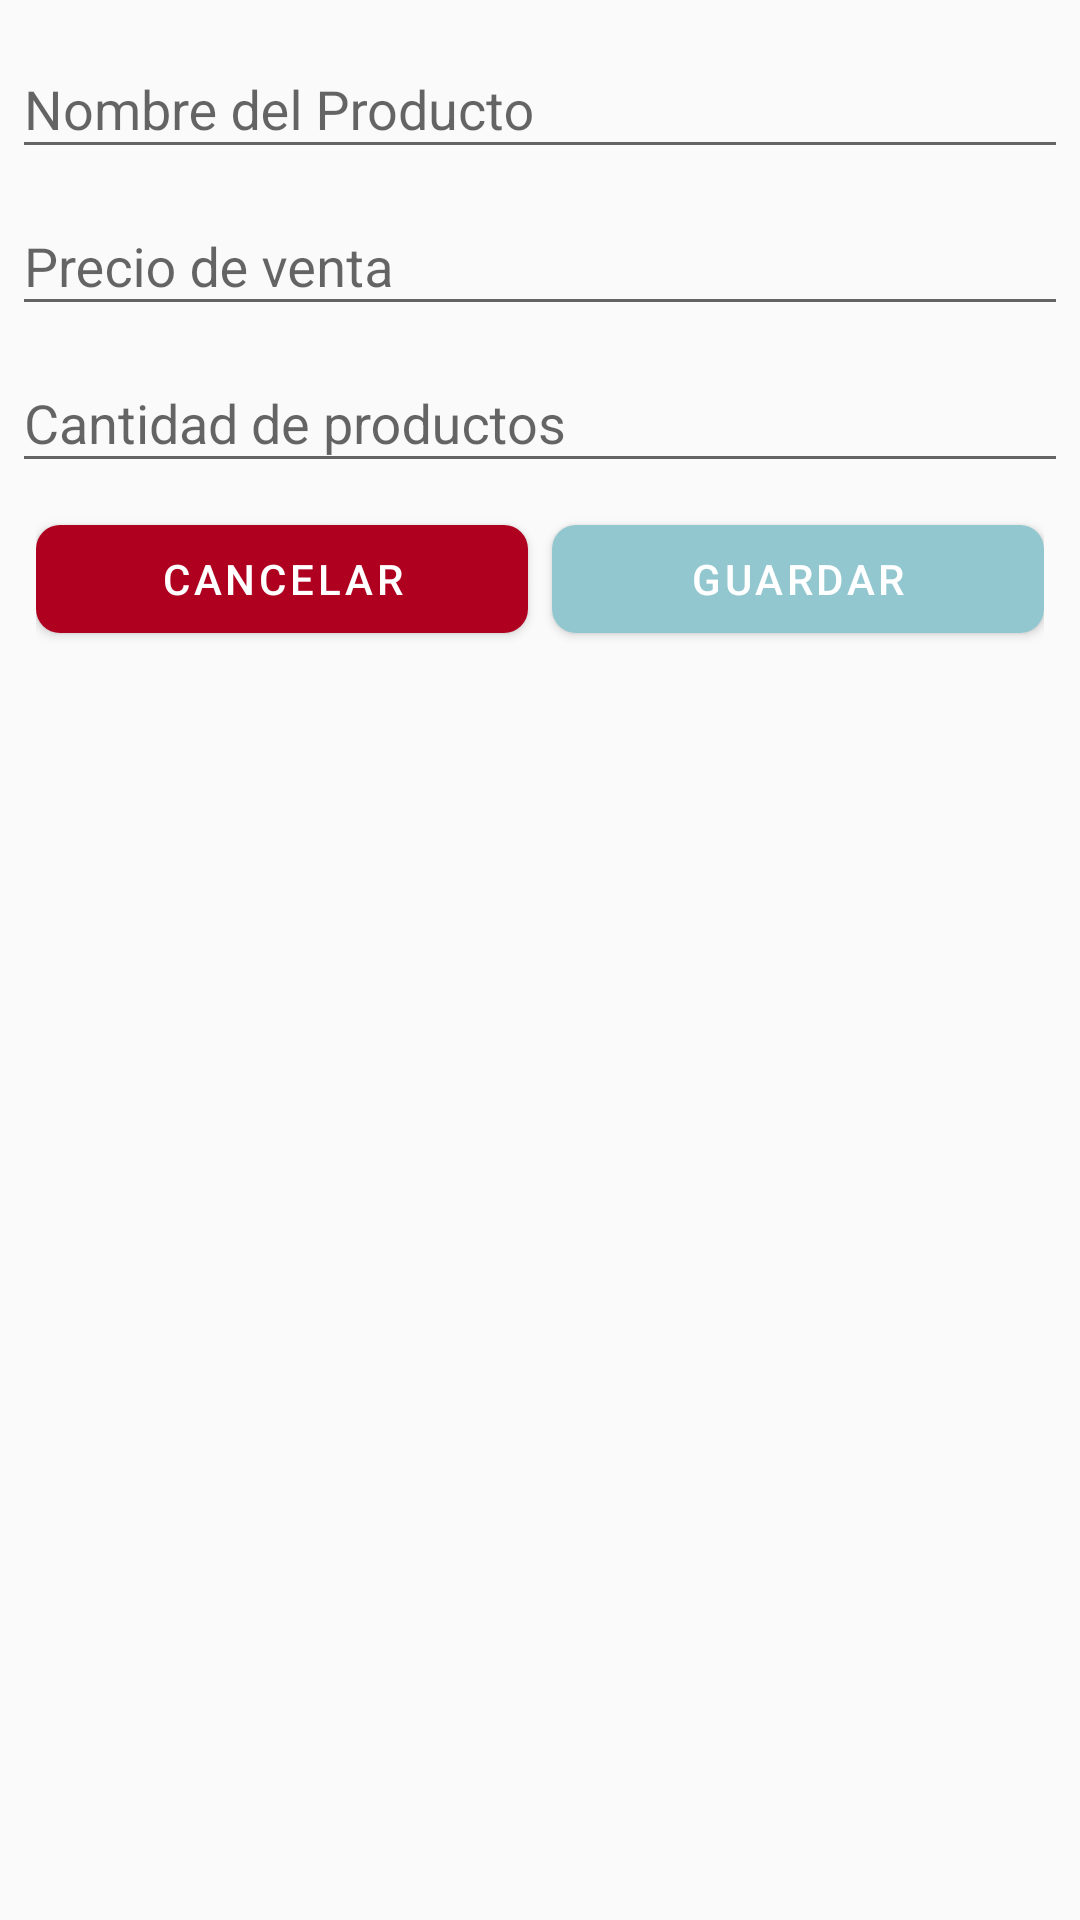

The Android layout XML behind this screen, and the referenced resources:
<!-- AndroidManifest.xml: application theme AppTheme -->
<!-- res/layout/fragment_edit_product_dialog.xml -->
<?xml version="1.0" encoding="utf-8"?>
<LinearLayout xmlns:android="http://schemas.android.com/apk/res/android"
    xmlns:app="http://schemas.android.com/apk/res-auto"
    android:layout_width="match_parent"
    android:layout_height="wrap_content"
    android:orientation="vertical"
    android:padding="4dp">

    
    <com.google.android.material.textfield.TextInputLayout
        android:layout_width="match_parent"
        android:layout_height="wrap_content"
        android:hint="Nombre del Producto">

        <com.google.android.material.textfield.TextInputEditText
            android:id="@+id/editProductName"
            android:layout_width="match_parent"
            android:layout_height="wrap_content"
            android:inputType="text" />
    </com.google.android.material.textfield.TextInputLayout>

    
    <com.google.android.material.textfield.TextInputLayout
        android:layout_width="match_parent"
        android:layout_height="wrap_content"
        android:hint="Precio de venta">

        <com.google.android.material.textfield.TextInputEditText
            android:id="@+id/editProductPrice"
            android:layout_width="match_parent"
            android:layout_height="wrap_content"
            android:inputType="numberDecimal" />
    </com.google.android.material.textfield.TextInputLayout>

    
    <com.google.android.material.textfield.TextInputLayout
        android:layout_width="match_parent"
        android:layout_height="wrap_content"
        android:hint="Cantidad de productos">

        <com.google.android.material.textfield.TextInputEditText
            android:id="@+id/editProductQuantity"
            android:layout_width="match_parent"
            android:layout_height="wrap_content"
            android:inputType="number" />
    </com.google.android.material.textfield.TextInputLayout>

<LinearLayout
    android:layout_width="match_parent"
    android:layout_height="wrap_content"
    android:orientation="horizontal"
    android:weightSum="2"
    android:padding="8dp">

    <com.google.android.material.button.MaterialButton
        android:id="@+id/cancelButton"
        android:layout_width="0dp"
        android:layout_height="wrap_content"
        android:layout_marginEnd="8dp"
        android:minWidth="120dp"
        android:layout_weight="1"
        android:textAlignment="center"
        android:text="Cancelar"
        android:textColor="@color/white"
        android:padding="4dp"
        app:backgroundTint="@color/design_default_color_error"
        app:cornerRadius="8dp" />

    <com.google.android.material.button.MaterialButton
        android:id="@+id/saveButton"
        android:layout_width="0dp"
        android:layout_height="wrap_content"
        android:layout_weight="1"
        android:minWidth="120dp"
        android:text="Guardar"
        android:textAlignment="center"
        android:textColor="@color/white"
        android:padding="4dp"
        app:backgroundTint="@color/bluePrimary"
        app:cornerRadius="8dp" />
</LinearLayout>

</LinearLayout>
<!-- resources referenced by this layout -->
<resources>
  <color name="bluePrimary">#92C7CF</color>
  <color name="white">#FFFFFFFF</color>
  <style name="AppTheme" parent="Theme.MaterialComponents.DayNight.NoActionBar.Bridge">
          
          <item name="colorPrimary">@color/design_default_color_on_primary</item>
          <item name="colorPrimaryVariant">@color/material_on_primary_emphasis_high_type</item>
          <item name="colorOnPrimary">@color/white</item>
          <item name="colorSecondary">@color/material_dynamic_tertiary80</item>
          <item name="colorOnSecondary">@color/material_dynamic_primary50</item>
          <item name="android:statusBarColor">@color/cardview_dark_background</item>
          <item name="android:navigationBarColor">@color/cardview_dark_background</item>
  
      </style>
</resources>
